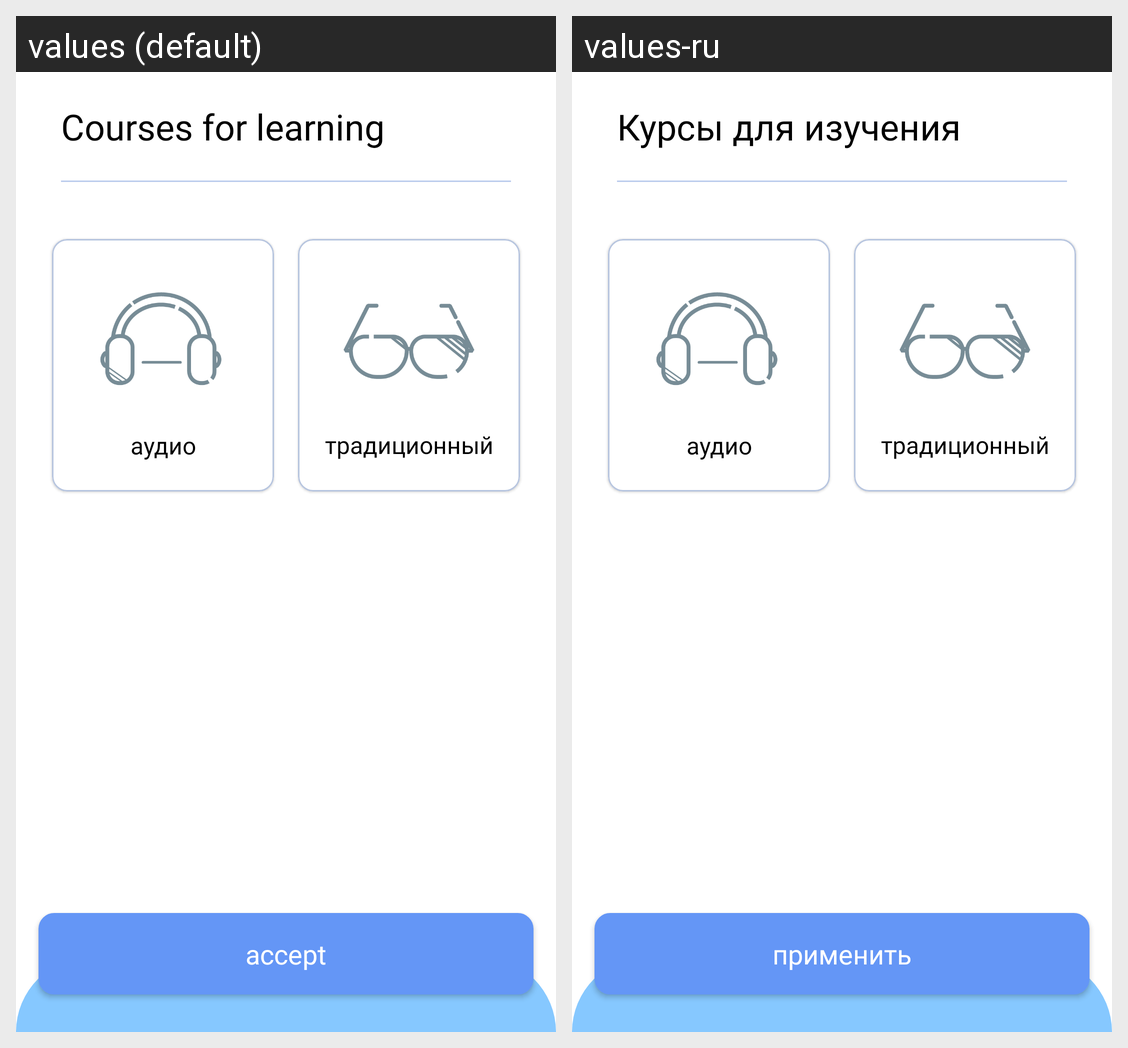

The same Android screen rendered under two of its app's locales, left to right. List the strings drawn on it with the default value and each locale's translation.
Android screen res/layout/select_setting.xml rendered under 2 locales, left to right: values (default), values-ru. Device: Nexus 5 (rendered at 1080×1920; each locale shown at half size, 540×960, under a caption strip naming it); theme AppTheme.
Strings drawn on this screen, with the default value and each locale's value (text and hints the layout hard-codes, and strings that could not be matched under every locale, appear in the picture but are not listed):

accept
  values: accept
  values-ru: применить

fragment_name_courses
  values: Courses for learning
  values-ru: Курсы для изучения
